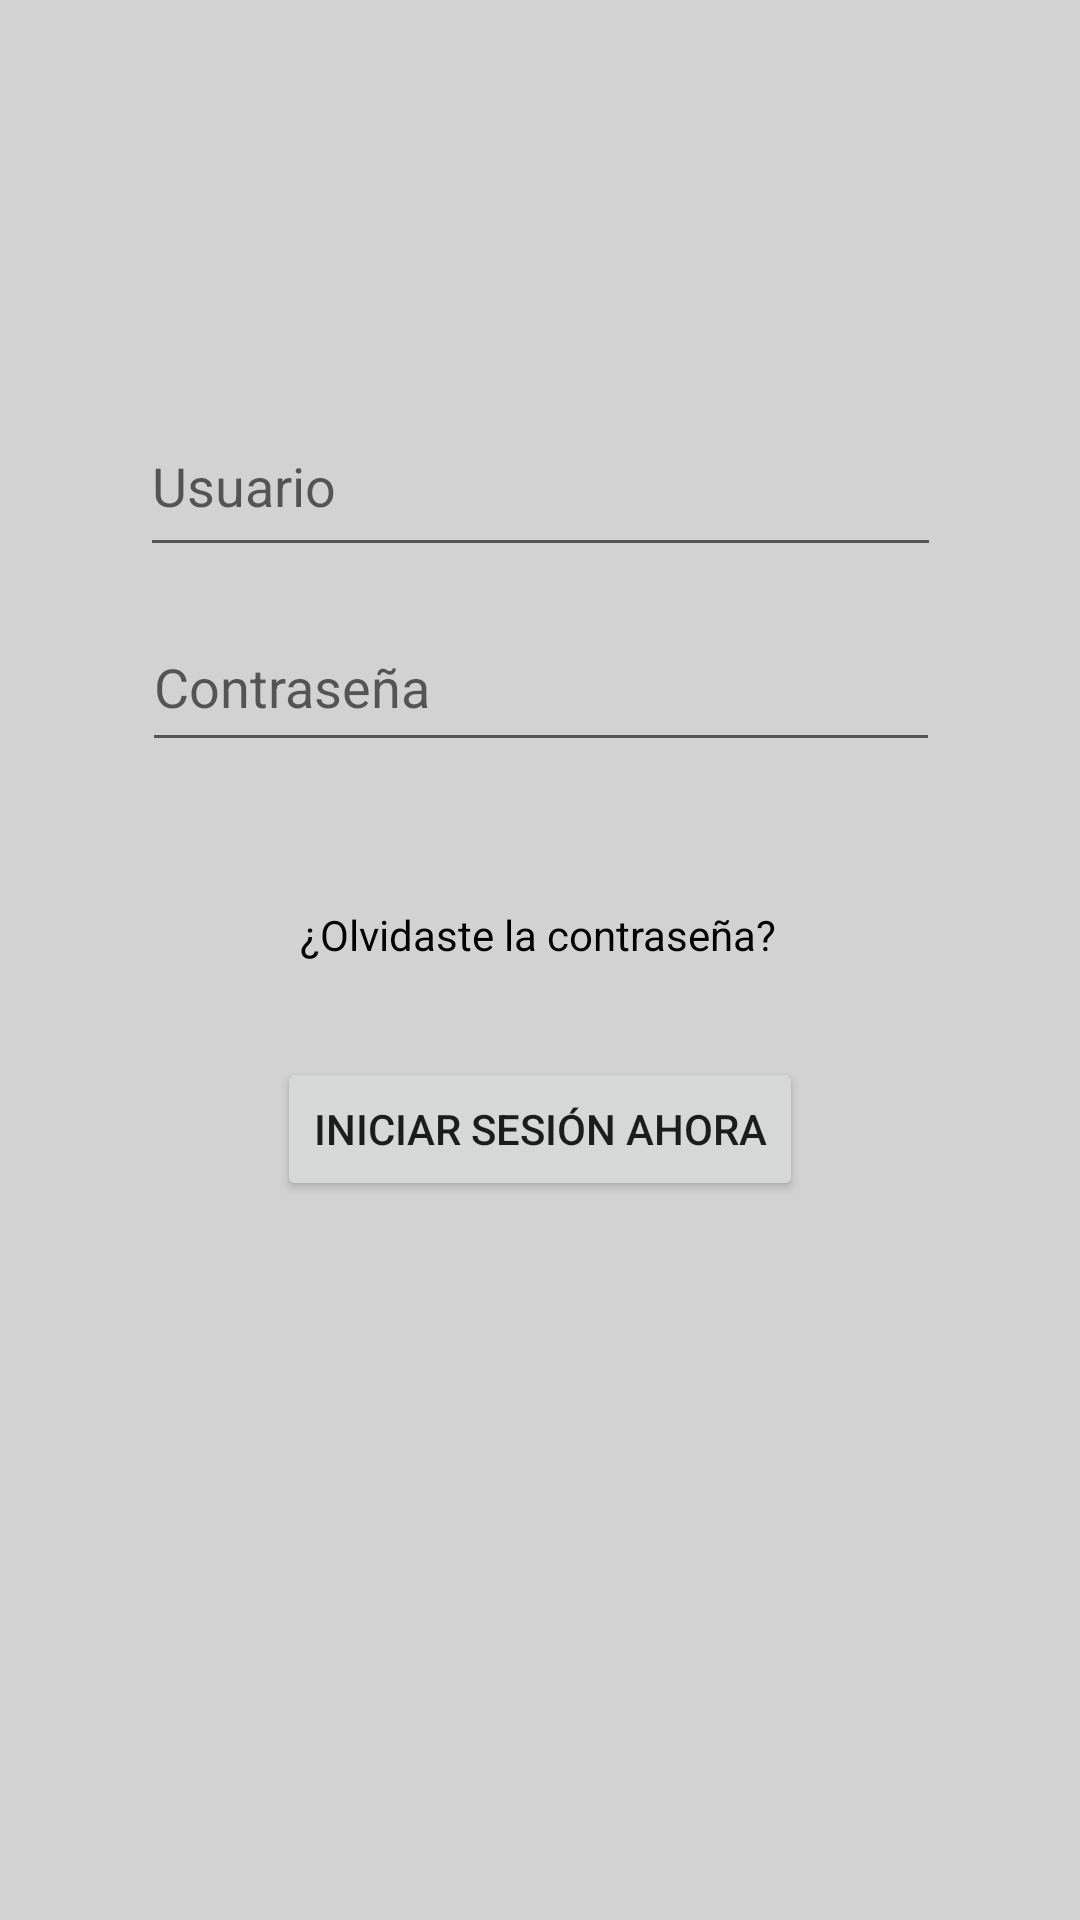

Layout XML and referenced resources for this Android screen:
<!-- AndroidManifest.xml: application theme Theme.MiPrimeraApp1 -->
<!-- res/layout/activity_login2.xml -->
<?xml version="1.0" encoding="utf-8"?>
<androidx.constraintlayout.widget.ConstraintLayout xmlns:android="http://schemas.android.com/apk/res/android"
    xmlns:app="http://schemas.android.com/apk/res-auto"
    xmlns:tools="http://schemas.android.com/tools"
    android:layout_width="match_parent"
    android:layout_height="match_parent"
    android:background="#754CAF50"
    android:backgroundTint="@color/material_on_background_disabled"
    tools:context=".Login">

    <EditText
        android:id="@+id/editTextTextPassword2"
        android:layout_width="266dp"
        android:layout_height="53dp"
        android:layout_marginTop="12dp"
        android:ems="10"
        android:hint="Contraseña"
        android:inputType="textPassword"
        app:layout_constraintEnd_toEndOf="parent"
        app:layout_constraintHorizontal_bias="0.503"
        app:layout_constraintStart_toStartOf="parent"
        app:layout_constraintTop_toBottomOf="@+id/editTextTextEmailAddress2" />

    <EditText
        android:id="@+id/editTextTextEmailAddress2"
        android:layout_width="267dp"
        android:layout_height="57dp"
        android:layout_marginTop="132dp"
        android:ems="10"
        android:hint="Usuario"
        android:inputType="textEmailAddress"
        app:layout_constraintEnd_toEndOf="parent"
        app:layout_constraintStart_toStartOf="parent"
        app:layout_constraintTop_toTopOf="parent" />

    <TextView
        android:id="@+id/textView3"
        android:layout_width="wrap_content"
        android:layout_height="wrap_content"
        android:layout_marginTop="48dp"
        android:text="¿Olvidaste la contraseña?"
        android:textColor="#000000"
        app:layout_constraintEnd_toEndOf="parent"
        app:layout_constraintHorizontal_bias="0.498"
        app:layout_constraintStart_toStartOf="parent"
        app:layout_constraintTop_toBottomOf="@+id/editTextTextPassword2" />

    <Button
        android:id="@+id/button"
        android:layout_width="wrap_content"
        android:layout_height="wrap_content"
        android:onClick="abrirDonaciones"
        android:text="Iniciar sesión ahora"
        app:layout_constraintBottom_toBottomOf="parent"
        app:layout_constraintEnd_toEndOf="parent"
        app:layout_constraintStart_toStartOf="parent"
        app:layout_constraintTop_toBottomOf="@+id/textView3"
        app:layout_constraintVertical_bias="0.116" />

</androidx.constraintlayout.widget.ConstraintLayout>
<!-- resources referenced by this layout -->
<resources>
  <style name="Theme.MiPrimeraApp1" parent="Theme.MaterialComponents.DayNight.DarkActionBar">
          
          <item name="colorPrimary">@color/purple_500</item>
          <item name="colorPrimaryVariant">@color/purple_700</item>
          <item name="colorOnPrimary">@color/white</item>
          
          <item name="colorSecondary">@color/teal_200</item>
          <item name="colorSecondaryVariant">@color/teal_700</item>
          <item name="colorOnSecondary">@color/black</item>
          
          <item name="android:statusBarColor" tools:targetApi="l">?attr/colorPrimaryVariant</item>
          
      </style>
  <!-- not gathered from this repository: default colours our renderer supplied (Android Studio template values) -->
  <color name="purple_500">#FF6200EE</color>
  <color name="purple_700">#FF3700B3</color>
  <color name="teal_200">#FF03DAC5</color>
  <color name="teal_700">#FF018786</color>
  <color name="black">#FF000000</color>
  <color name="white">#FFFFFFFF</color>
</resources>
